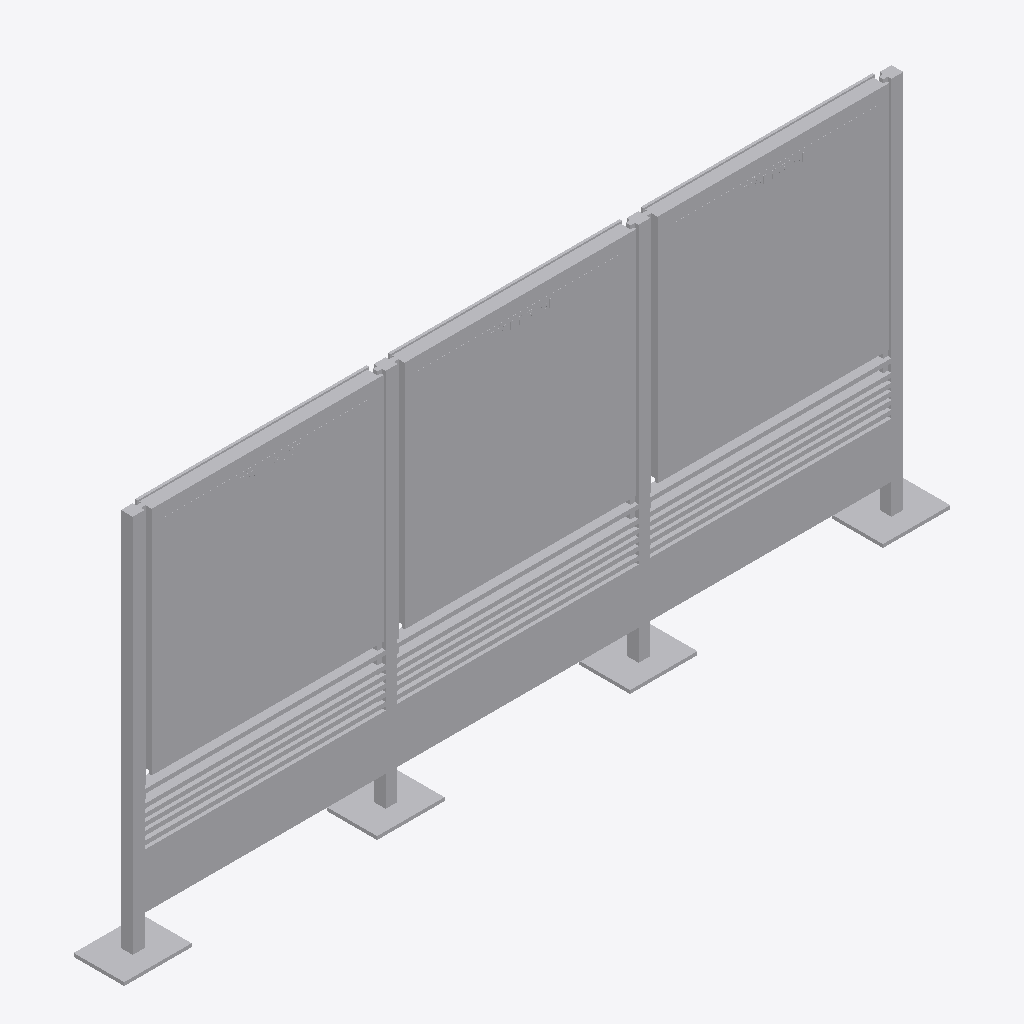
Isometric view of an IFC building model (IFC-SPF (STEP), schema IFC4, length unit metre), seen from the south-west, elements coloured by IFC class: 1 other element (light grey).
Extent 4.9 m × 0.3 m × 2.3 m (x, y, z). Storeys (1): Ebene 0 at 0.00 m. Elements (1): 1 IfcBuildingElementProxy.

HEADER;
FILE_DESCRIPTION(('ViewDefinition [CoordinationView_V2.0]','ExchangeRequirement []'),'2;1');
FILE_NAME('','2024-05-07T10:28:43',(''),(''),'ODA IFC SDK 22.6','22.1.1.516 - Exporter 22.1.1.516 - Default UI','');
FILE_SCHEMA(('IFC4'));
ENDSEC;
DATA;
#93=IFCPROJECT('3JkdSrIPPFBg8WI9Yiw3Uw',#20,'',$,$,'','',(#86),#83);
#105=IFCSITE('3JkdSrIPPFBg8WI9Yiw3Uu',#20,'Default',$,$,#104,$,$,.ELEMENT.,(42,24,53,508911),(-71,-15,-29,-58837),0.0,$,$);
#95=IFCBUILDING('3JkdSrIPPFBg8WI9Yiw3Ux',#20,'',$,$,#16,$,'',.ELEMENT.,$,$,#94);
#98=IFCBUILDINGSTOREY('3JkdSrIPPFBg8WI9XJ5yzH',#20,'Ebene 0',$,'Ebene:Ebene 1',#97,$,'Ebene 0',.ELEMENT.,0.0);
#2416=IFCBUILDINGELEMENTPROXY('1i6pAm_OnA7es5OO9i1hy6',#20,'DB_Vitrine_Rahmenlos_DIN_A0_quadrat_dreifeldrig_zweiseitig:DB_Vitrine_Rahmenlos_DIN_A0_quadrat_dreifeldrig_zweiseitig:6435',$,'DB_Vitrine_Rahmenlos_DIN_A0_quadrat_dreifeldrig_zweiseitig:DB_Vitrine_Rahmenlos_DIN_A0_quadrat_dreifeldrig_zweiseitig',#2415,#2412,'6435',.NOTDEFINED.);
ENDSEC;
